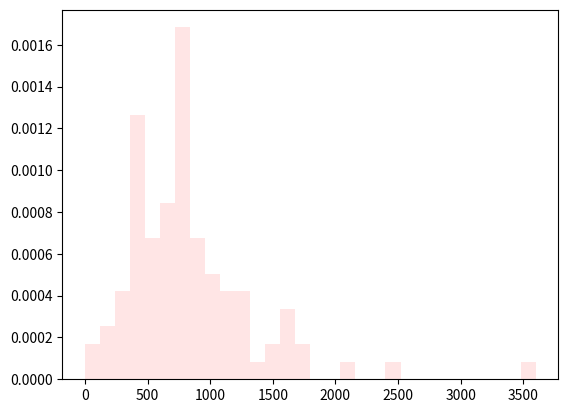

Source code (Python):

from scipy.stats import skewnorm
from scipy.stats import lognorm
import matplotlib.pyplot as plt
import pandas as pd 
import numpy as np
import random

#offered traffic
Ao = 25
#max number of calls handled
n = 2
bottom_range = 10
top_range = 30

average_no_calls=99
std_deviation = 55
max_calls=160

# no_calls = np.random.normal(average_no_calls,std_deviation)
# print(no_calls)

no_calls = int(random.normalvariate(average_no_calls,std_deviation))
print(no_calls)
#maybe put in a check here to make sure the random number generated is not negative

#times of each call starting 

#get random length of calls 
numValues = 1000
maxValue = 3600
skewness = 0.3
#mean = 15

# random = skewnorm.rvs(a = skewness,loc=maxValue, size=numValues)  #Skewnorm function
# random_call_length = lognorm.rvs(s = skewness,loc= 0,scale = 1,size=no_calls)
# random_call_length = random_call_length - min(random_call_length)
# random_call_length = random_call_length / max(random_call_length)
# random_call_length = random_call_length * maxValue   

random_call_length2 = lognorm.rvs(s = skewness,loc= 900,scale = 1,size=no_calls)
random_call_length2 = random_call_length2 - min(random_call_length2)
random_call_length2 = random_call_length2 / max(random_call_length2)
random_call_length2 = random_call_length2 * maxValue   

random_call_lengths_int = []
for value in random_call_length2:
    random_call_lengths_int.append(int(value)) 
    #maybe put in a check that it doesn't go over 3600 in length

#print(random_call_lengths_int)
print(len(random_call_lengths_int))

p = 0
time_between_calls = int(3600/no_calls)
time=0
counter = 0
call_dict = {}
while p < no_calls:
    counter += 1
    #print("call number %d will start at %d seconds into hour"%(p,time))
    time += time_between_calls
    
    #print(random_call_lengths_int[p])
    call_dict.update({time:random_call_lengths_int[p]})
    p+=1
print(call_dict)

time = 0
simultaneous_calls=0
call_dict2 = {
    2:12,
    5:5,
    8:20,
    11: 10
}

#print(call_dict.values())
 
#print(call_dict2)
#print("sim calls %s"%simultaneous_calls)
dropped_calls={}
skip_because_dropped=[]
#print("len call dict %d"%len(call_dict))
while time < 36:
    #print("sim calls %s"%simultaneous_calls)
    for call in call_dict2.items():
        #print(call)
        # for call_start_time, call_length in call.items():
            # #print(call_start_time[0])
        # print(call[0])
        # print(call[1])
        if call[0] == time:
            print("got to true")
            if simultaneous_calls < n:
                print("adding one to the pack")
                simultaneous_calls +=1
            else:
                print("Max number of calls reached")
                dropped_calls.update({call[0]:call[1]})
                skip_because_dropped.append(call[0])
                #call_dict.popitem()
                #continue
        print("skip list")
        print(skip_because_dropped)

        if (call[1] + call[0]) == time:
            print("got to second end time check")
            if call[0] in skip_because_dropped:
                "this call was not made in the first place"
                continue
                simultaneous_calls -=1
            print("call ended")
            
    print("number of calls at %d seconds: %d"%(time,simultaneous_calls))
            # #print(call)
            # # print(call[0])
            # # print(call[1])
            # # print(call.values())
    time +=1  
print("number of calls at %d seconds: %d"%(time,simultaneous_calls))
#print("len call dict after %d"%len(call_dict))
print(dropped_calls)
# random = random - min(random)      #Shift the set so the minimum value is equal to zero.
# random = random / max(random)      #Standadize all the vlues between 0 and 1. 
# random = random * maxValue         #Multiply the standardized values by the maximum value.

# #Plot histogram to check skewness
# plt.hist(random,30,density=True, color = 'red', alpha=0.1)
# plt.show()

plt.hist(random_call_length2,30,density=True, color = 'red', alpha=0.1)
plt.show()

# iterator = bottom_range
# while iterator <= top_range:
    # Ao = iterator
    # print("Offered traffic %s Erlang"%iterator)
    # i = 1
    # n_factorial = 1
    # factorial_list=[]
    # numerator = 0
    # while i <= n:
        # n_factorial= n_factorial * i
        # factorial_list.append(n_factorial)
        # i +=1
    # #print(factorial_list)
    # numerator = (Ao**n)/factorial_list[n-1]
    # #print("num %s"%numerator)
    # denominator=0
    # j = 1
    # while j <= len(factorial_list):
        # # print("J %s"%j)
        # # print("power of equals %s"%Ao**j)
        # # print("fact list val %s"%factorial_list[j-1])
        # # print((Ao**j)/factorial_list[j-1])
        # denominator +=(Ao**j)/factorial_list[j-1]
        # j+=1
        # #print("denom %s"%denominator)
    # denominator +=1
    # #print(denominator)
    # E1 = numerator/denominator
    # print("GOS %s "%(E1*100))
    # iterator +=1